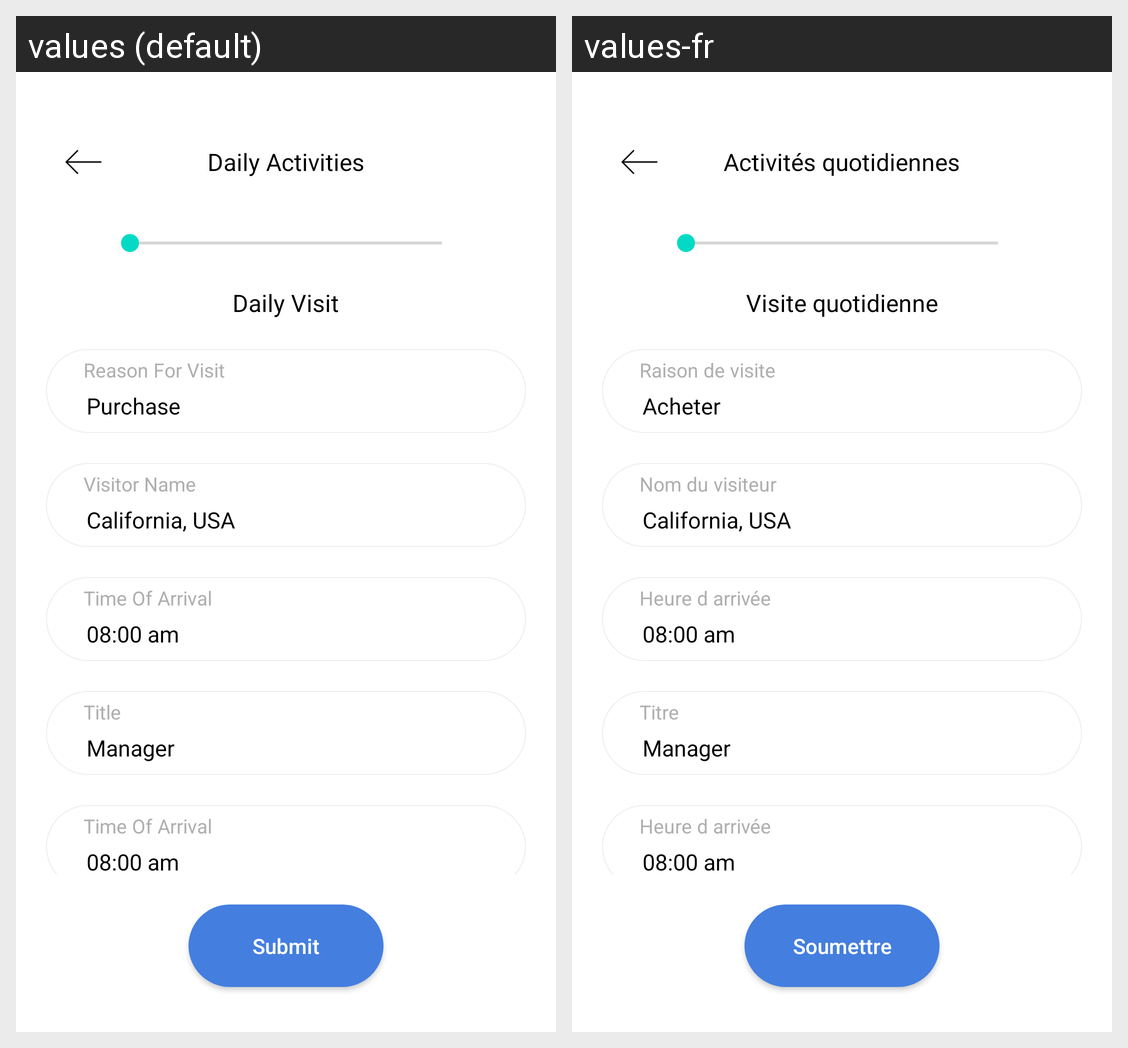

The same Android screen rendered under two of its app's locales, left to right. List the strings drawn on it with the default value and each locale's translation.
Android screen res/layout/activity_dailyvisit.xml rendered under 2 locales, left to right: values (default), values-fr. Device: Nexus 5 (rendered at 1080×1920; each locale shown at half size, 540×960, under a caption strip naming it); theme Theme.DailyReportingApp.
Strings drawn on this screen, with the default value and each locale's value (text and hints the layout hard-codes, and strings that could not be matched under every locale, appear in the picture but are not listed):

dailyactivities
  values: Daily Activities
  values-fr: Activités quotidiennes

dailyvisit
  values: Daily Visit
  values-fr: Visite quotidienne

reasonforvisit
  values: Reason For Visit
  values-fr: Raison de visite

purchase
  values: Purchase
  values-fr: Acheter

visitorname
  values: Visitor Name
  values-fr: Nom du visiteur

city
  values: California, USA
  values-fr: California, USA

timeofarrival
  values: Time Of Arrival
  values-fr: Heure d arrivée

title
  values: Title
  values-fr: Titre

submit
  values: Submit
  values-fr: Soumettre
